Run: headless pygame with SDL's dummy video driver; simulated clock (each Clock.tick advances the game by its frame time, no real sleeping); random seed 0; keys injected as events and as key.get_pressed() state; no mouse input.
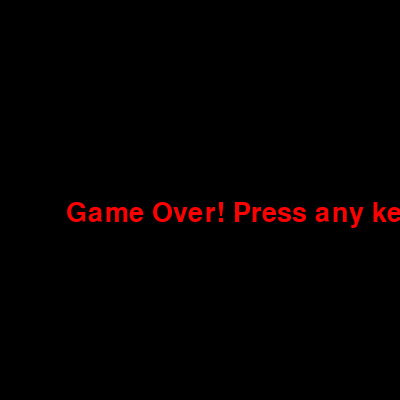
Frame 1 of 4 · flips 1–60 · no input
Frame 2 of 4 · flips 61–180 · tapped SPACE, RETURN · held RIGHT (→), D · screen unchanged from frame 1, image omitted
Frame 3 of 4 · flips 181–300 · held DOWN (↓), S · screen unchanged from frame 2, image omitted
Frame 4 of 4 · flips 301–420 · held LEFT (←), A, UP (↑), W · screen unchanged from frame 3, image omitted

The pygame program that drew these frames:

import pygame
import time
import random

# press game to replay

# Initialize pygame
pygame.init()

# Screen dimensions
WIDTH, HEIGHT = 400, 400

# Colors
WHITE = (255, 255, 255)
BLACK = (0, 0, 0)
RED = (255, 0, 0)
GREEN = (0, 255, 0)

# Block size for the snake and food
BLOCK_SIZE = 20

# FPS controller
FPS = 15

# Initialize the screen
screen = pygame.display.set_mode((WIDTH, HEIGHT))
pygame.display.set_caption("Snake Game")

# Clock
clock = pygame.time.Clock()

# Font for displaying score
font = pygame.font.SysFont("bahnschrift", 25)
game_over_font = pygame.font.SysFont("bahnschrift", 40)


def show_score(score):
    """Displays the current score on the screen."""
    value = font.render(f"Score: {score}", True, WHITE)
    screen.blit(value, [10, 10])

def game_over_message():
    """Displays the game over message."""
    message = game_over_font.render("Game Over! Press any key to play again.", True, RED)
    screen.blit(message, [WIDTH // 6, HEIGHT // 2])

def game_loop():
    # Snake starting position
    snake_pos = [200, 200]
    snake_body = [[200, 200]] #, [80, 60], [60, 60]

    # Direction variables
    direction = 'RIGHT'
    change_to = direction

    # Initial score
    score = 0

    # Food position
    food_pos = [
        random.randrange(0, (WIDTH // BLOCK_SIZE)) * BLOCK_SIZE,
        random.randrange(0, (HEIGHT // BLOCK_SIZE)) * BLOCK_SIZE
    ]
    food_spawn = True

    while True:
        # Event handling
        for event in pygame.event.get():
            if event.type == pygame.QUIT:
                pygame.quit()
                quit()
            if event.type == pygame.KEYDOWN:
                if event.key == pygame.K_UP and direction != 'DOWN':
                    change_to = 'UP'
                elif event.key == pygame.K_DOWN and direction != 'UP':
                    change_to = 'DOWN'
                elif event.key == pygame.K_LEFT and direction != 'RIGHT':
                    change_to = 'LEFT'
                elif event.key == pygame.K_RIGHT and direction != 'LEFT':
                    change_to = 'RIGHT'

        # Update direction
        direction = change_to

        # Move the snake
        if direction == 'UP':
            snake_pos[1] -= BLOCK_SIZE
        if direction == 'DOWN':
            snake_pos[1] += BLOCK_SIZE
        if direction == 'LEFT':
            snake_pos[0] -= BLOCK_SIZE
        if direction == 'RIGHT':
            snake_pos[0] += BLOCK_SIZE

        # Snake growing mechanism: Add new head
        snake_body.insert(0, list(snake_pos))

        # Check if the snake eats the food
        if snake_pos[0] == food_pos[0] and snake_pos[1] == food_pos[1]:
            score += 10
            food_spawn = False
        else:
            # Remove the last segment if no food eaten
            snake_body.pop()

        # Respawn food
        if not food_spawn:
            food_pos = [
                random.randrange(0, (WIDTH // BLOCK_SIZE)) * BLOCK_SIZE,
                random.randrange(0, (HEIGHT // BLOCK_SIZE)) * BLOCK_SIZE
            ]
        food_spawn = True

        # Game over conditions: Wall collision or self-collision
        if (
            snake_pos[0] < 0 or snake_pos[0] >= WIDTH or
            snake_pos[1] < 0 or snake_pos[1] >= HEIGHT
        ):
            break
        for block in snake_body[1:]:
            if snake_pos[0] == block[0] and snake_pos[1] == block[1]:
                break

        # Update the screen
        screen.fill(BLACK)

        # Draw the snake
        for block in snake_body:
            pygame.draw.rect(screen, GREEN, pygame.Rect(block[0], block[1], BLOCK_SIZE, BLOCK_SIZE))

        # Draw the food
        pygame.draw.rect(screen, RED, pygame.Rect(food_pos[0], food_pos[1], BLOCK_SIZE, BLOCK_SIZE))

        # Display the score
        show_score(score)

        # Refresh the screen
        pygame.display.update()

        # Control the game speed
        clock.tick(FPS)

    while True:
        screen.fill(BLACK)
        game_over_message()
        pygame.display.update()

        # Wait for any key press to restart the game
        for event in pygame.event.get():
            if event.type == pygame.QUIT:
                pygame.quit()
                quit()
            if event.type == pygame.KEYDOWN:
              return  # Restart the game loop

if __name__ == "__main__":
    while True:
        game_loop()  # Restart the game when the loop ends
